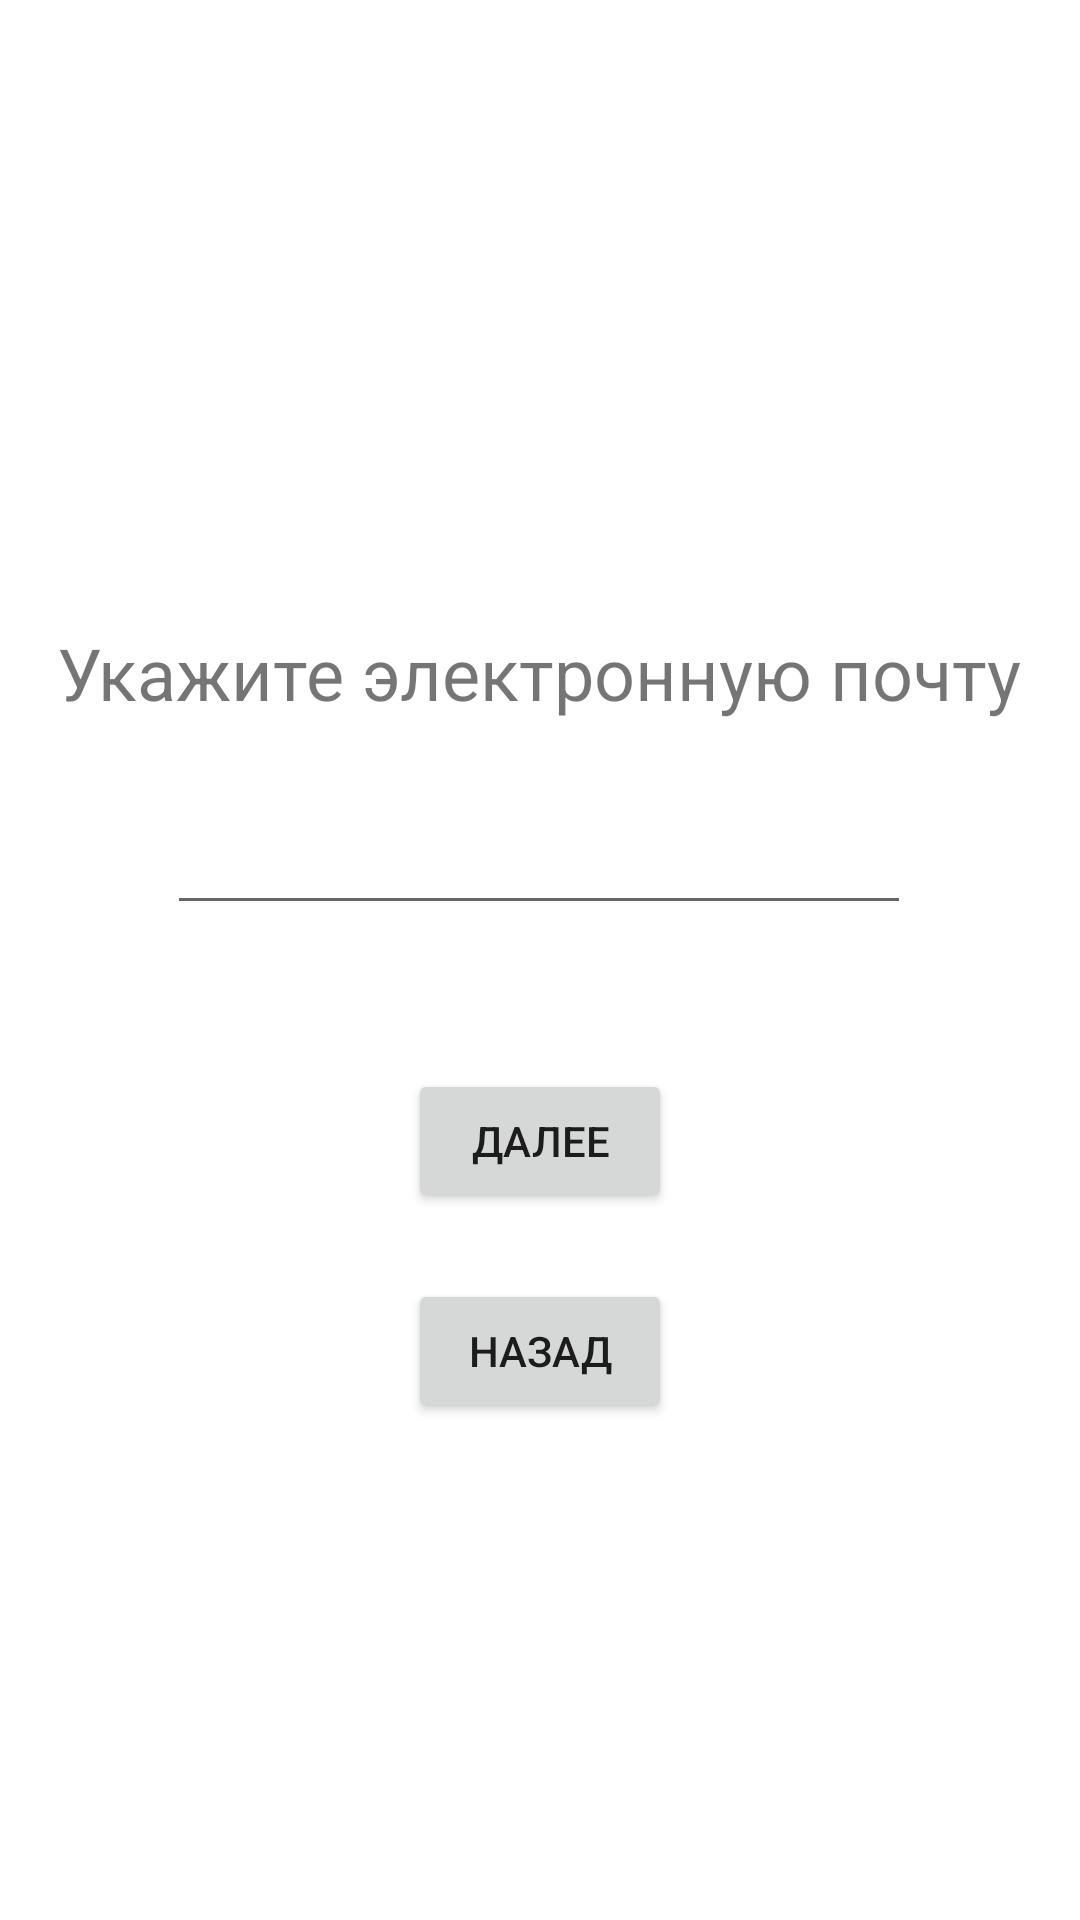

Android layout source for this screen:
<!-- AndroidManifest.xml: application theme Theme.PolomkaMPT -->
<!-- res/layout/activity_mailinput.xml -->
<?xml version="1.0" encoding="utf-8"?>
<androidx.constraintlayout.widget.ConstraintLayout
    xmlns:android="http://schemas.android.com/apk/res/android"
    xmlns:app="http://schemas.android.com/apk/res-auto"
    xmlns:tools="http://schemas.android.com/tools"
    android:layout_width="match_parent"
    android:layout_height="match_parent">

    <TextView
        android:id="@+id/tvMail"
        android:layout_width="wrap_content"
        android:layout_height="wrap_content"
        android:layout_marginTop="208dp"
        android:text="Укажите электронную почту"
        android:textSize="24sp"
        app:layout_constraintEnd_toEndOf="parent"
        app:layout_constraintHorizontal_bias="0.494"
        app:layout_constraintStart_toStartOf="parent"
        app:layout_constraintTop_toTopOf="parent" />

    <EditText
        android:id="@+id/etMail"
        style="@style/Widget.AppCompat.EditText"
        android:layout_width="248dp"
        android:layout_height="46dp"
        android:ems="10"
        android:inputType="textEmailAddress"
        android:singleLine="true"
        app:layout_constraintBottom_toBottomOf="parent"
        app:layout_constraintEnd_toEndOf="parent"
        app:layout_constraintHorizontal_bias="0.497"
        app:layout_constraintStart_toStartOf="parent"
        app:layout_constraintTop_toBottomOf="@+id/tvMail"
        app:layout_constraintVertical_bias="0.062" />

    <Button
        android:id="@+id/btNext"
        android:layout_width="wrap_content"
        android:layout_height="wrap_content"
        android:layout_marginTop="48dp"
        android:text="Далее"
        app:layout_constraintEnd_toEndOf="parent"
        app:layout_constraintStart_toStartOf="parent"
        app:layout_constraintTop_toBottomOf="@+id/etMail" />

    <Button
        android:id="@+id/btBackMail"
        android:layout_width="wrap_content"
        android:layout_height="wrap_content"
        android:layout_marginTop="22dp"
        android:text="Назад"
        app:layout_constraintEnd_toEndOf="parent"
        app:layout_constraintStart_toStartOf="parent"
        app:layout_constraintTop_toBottomOf="@+id/btNext" />
</androidx.constraintlayout.widget.ConstraintLayout>
<!-- resources referenced by this layout -->
<resources>
  <style name="Theme.PolomkaMPT" parent="Theme.MaterialComponents.DayNight.DarkActionBar">
          
          <item name="colorPrimary">@color/purple_500</item>
          <item name="colorPrimaryVariant">@color/purple_700</item>
          <item name="colorOnPrimary">@color/white</item>
          
          <item name="colorSecondary">@color/teal_200</item>
          <item name="colorSecondaryVariant">@color/teal_700</item>
          <item name="colorOnSecondary">@color/black</item>
          
          <item name="android:statusBarColor" tools:targetApi="l">?attr/colorPrimaryVariant</item>
          
      </style>
  <!-- not gathered from this repository: default colours our renderer supplied (Android Studio template values) -->
  <color name="purple_500">#FF6200EE</color>
  <color name="purple_700">#FF3700B3</color>
  <color name="teal_200">#FF03DAC5</color>
  <color name="teal_700">#FF018786</color>
  <color name="black">#FF000000</color>
  <color name="white">#FFFFFFFF</color>
</resources>
